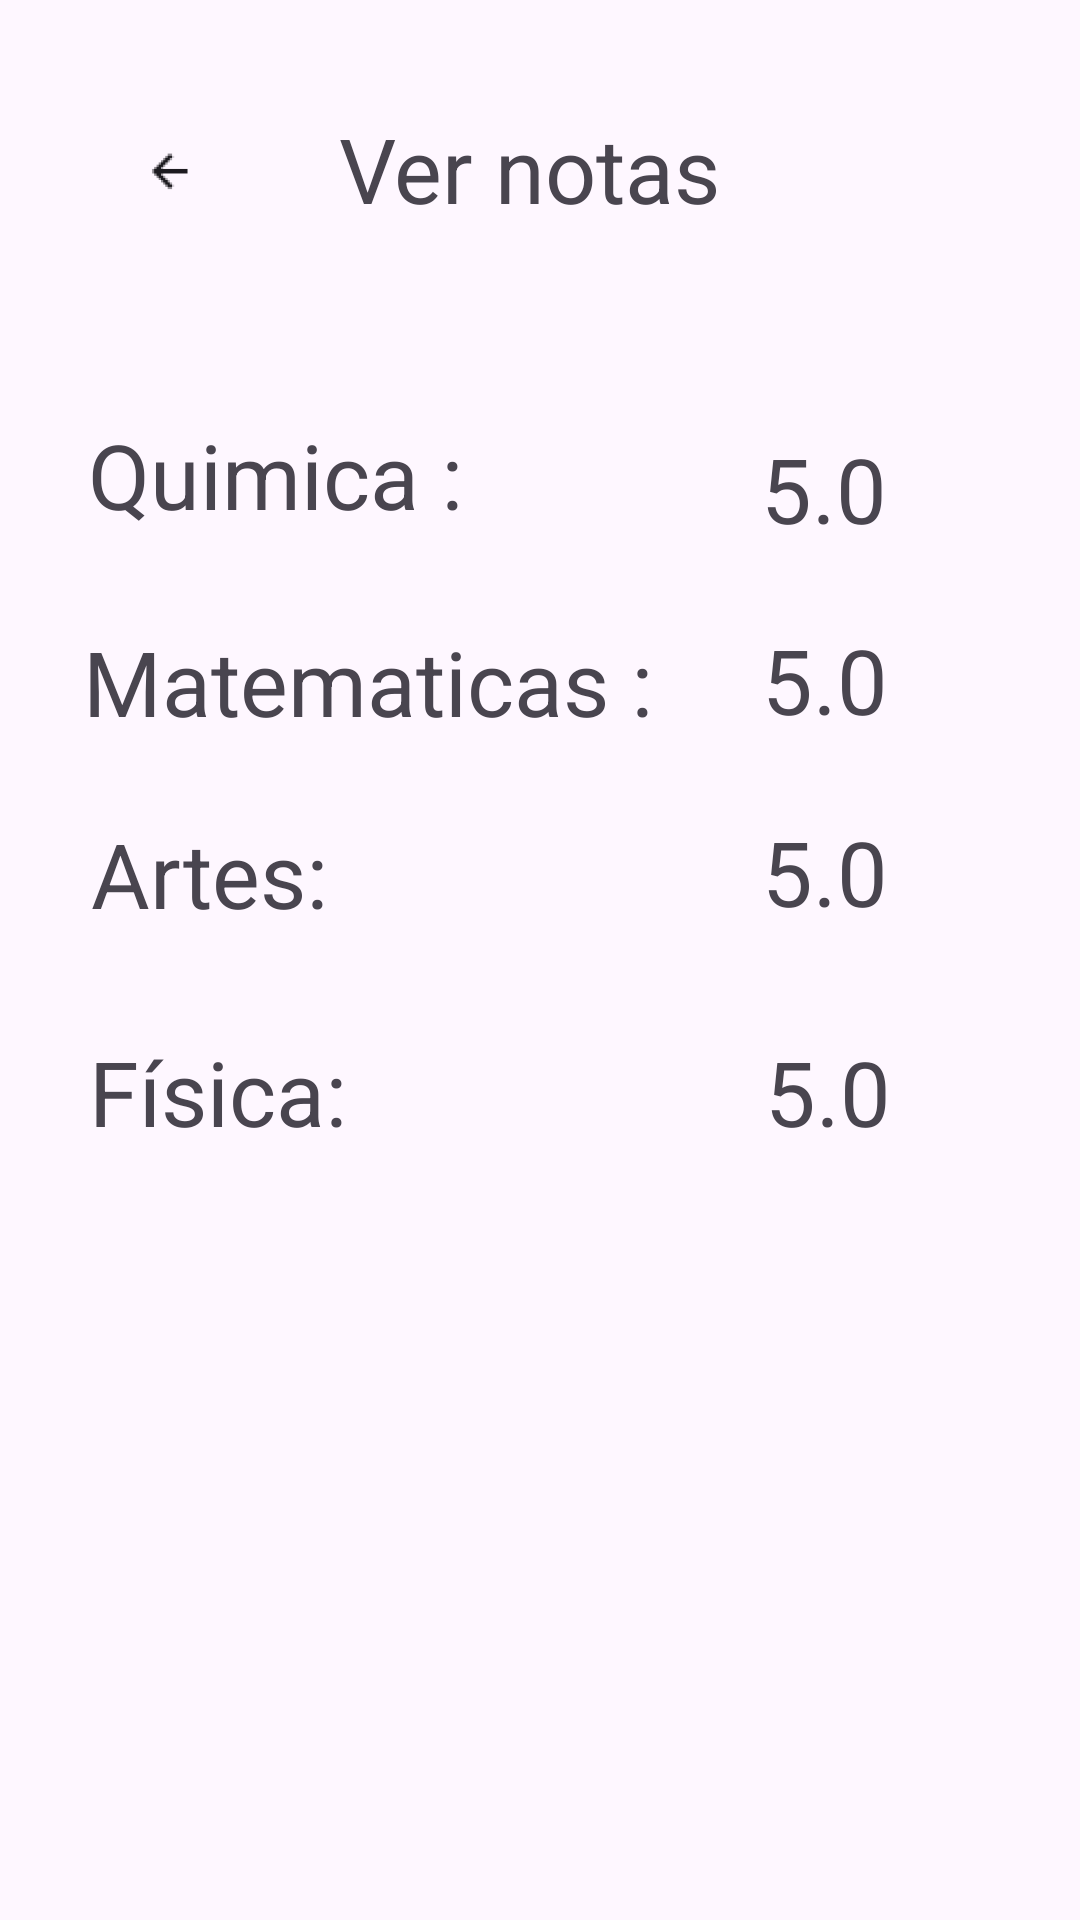

Produce the Android XML layout that renders to this screen, including the resource entries it uses.
<!-- AndroidManifest.xml: application theme Theme.Collagenotes -->
<!-- res/layout/activity_view_notes.xml -->
<?xml version="1.0" encoding="utf-8"?>
<androidx.constraintlayout.widget.ConstraintLayout xmlns:android="http://schemas.android.com/apk/res/android"
    xmlns:app="http://schemas.android.com/apk/res-auto"
    xmlns:tools="http://schemas.android.com/tools"
    android:id="@+id/main"
    android:layout_width="match_parent"
    android:layout_height="match_parent"
    tools:context=".view_notes">

    <TextView
        android:id="@+id/title"
        android:layout_width="219dp"
        android:layout_height="70dp"
        android:text="Ver notas "
        android:textSize="30sp"
        android:gravity="center"
        android:layout_marginTop="8dp"
        app:layout_constraintBottom_toBottomOf="parent"
        app:layout_constraintEnd_toEndOf="parent"
        app:layout_constraintStart_toStartOf="parent"
        app:layout_constraintTop_toTopOf="parent"
        app:layout_constraintVertical_bias="0.024" />
    <ImageView
        android:layout_width="71dp"
        android:layout_height="66dp"
        app:layout_constraintBottom_toBottomOf="parent"
        app:layout_constraintEnd_toEndOf="parent"
        app:layout_constraintHorizontal_bias="0.073"
        app:layout_constraintStart_toStartOf="parent"
        app:layout_constraintTop_toTopOf="parent"
        app:layout_constraintVertical_bias="0.042"
        app:srcCompat="@mipmap/ic_launcher_back" />

    <TextView
        android:id="@+id/label_materia1"
        android:layout_width="wrap_content"
        android:layout_height="wrap_content"
        android:text="Quimica :"
        android:textSize="30dp"
        app:layout_constraintBottom_toBottomOf="parent"
        app:layout_constraintEnd_toEndOf="parent"
        app:layout_constraintHorizontal_bias="0.125"
        app:layout_constraintStart_toStartOf="parent"
        app:layout_constraintTop_toTopOf="parent"
        app:layout_constraintVertical_bias="0.23" />

    <TextView
        android:id="@+id/label_materia2"
        android:layout_width="wrap_content"
        android:layout_height="wrap_content"
        android:text="Matematicas :"
        android:textSize="30dp"
        app:layout_constraintBottom_toBottomOf="parent"
        app:layout_constraintEnd_toEndOf="parent"
        app:layout_constraintHorizontal_bias="0.163"
        app:layout_constraintStart_toStartOf="parent"
        app:layout_constraintTop_toTopOf="parent"
        app:layout_constraintVertical_bias="0.345" />

    <TextView
        android:id="@+id/label_materia3"
        android:layout_width="wrap_content"
        android:layout_height="wrap_content"
        android:text="Artes:"
        android:textSize="30dp"
        app:layout_constraintBottom_toBottomOf="parent"
        app:layout_constraintEnd_toEndOf="parent"
        app:layout_constraintHorizontal_bias="0.108"
        app:layout_constraintStart_toStartOf="parent"
        app:layout_constraintTop_toTopOf="parent"
        app:layout_constraintVertical_bias="0.452" />

    <TextView
        android:id="@+id/label_materia4"
        android:layout_width="wrap_content"
        android:layout_height="wrap_content"
        android:text="Física:"
        android:textSize="30dp"
        app:layout_constraintBottom_toBottomOf="parent"
        app:layout_constraintEnd_toEndOf="parent"
        app:layout_constraintHorizontal_bias="0.108"
        app:layout_constraintStart_toStartOf="parent"
        app:layout_constraintTop_toTopOf="parent"
        app:layout_constraintVertical_bias="0.573" />

    <TextView
        android:id="@+id/text_view_note1"
        android:layout_width="wrap_content"
        android:layout_height="wrap_content"
        android:text="5.0"
        android:textSize="30dp"
        app:layout_constraintBottom_toBottomOf="parent"
        app:layout_constraintEnd_toEndOf="parent"
        app:layout_constraintHorizontal_bias="0.798"
        app:layout_constraintStart_toStartOf="parent"
        app:layout_constraintTop_toTopOf="parent"
        app:layout_constraintVertical_bias="0.238" />

    <TextView
        android:id="@+id/text_view_note2"
        android:layout_width="wrap_content"
        android:layout_height="wrap_content"
        android:text="5.0"
        android:textSize="30dp"
        app:layout_constraintBottom_toBottomOf="parent"
        app:layout_constraintEnd_toEndOf="parent"
        app:layout_constraintHorizontal_bias="0.799"
        app:layout_constraintStart_toStartOf="parent"
        app:layout_constraintTop_toTopOf="parent"
        app:layout_constraintVertical_bias="0.344" />

    <TextView
        android:id="@+id/text_view_note3"
        android:layout_width="wrap_content"
        android:layout_height="wrap_content"
        android:text="5.0"
        android:textSize="30dp"
        app:layout_constraintBottom_toBottomOf="parent"
        app:layout_constraintEnd_toEndOf="parent"
        app:layout_constraintHorizontal_bias="0.799"
        app:layout_constraintStart_toStartOf="parent"
        app:layout_constraintTop_toTopOf="parent"
        app:layout_constraintVertical_bias="0.451" />

    <TextView
        android:id="@+id/text_view_note4"
        android:layout_width="wrap_content"
        android:layout_height="wrap_content"
        android:text="5.0"
        android:textSize="30dp"
        app:layout_constraintBottom_toBottomOf="parent"
        app:layout_constraintEnd_toEndOf="parent"
        app:layout_constraintHorizontal_bias="0.802"
        app:layout_constraintStart_toStartOf="parent"
        app:layout_constraintTop_toTopOf="parent"
        app:layout_constraintVertical_bias="0.573" />



</androidx.constraintlayout.widget.ConstraintLayout>
<!-- resources referenced by this layout -->
<resources>
  <!-- mipmap ic_launcher_back: webp bitmap (mipmap-hdpi, 450 bytes) -->
  <style name="Theme.Collagenotes" parent="Base.Theme.Collagenotes" />
  <style name="Base.Theme.Collagenotes" parent="Theme.Material3.DayNight.NoActionBar">
          
          
      </style>
</resources>
